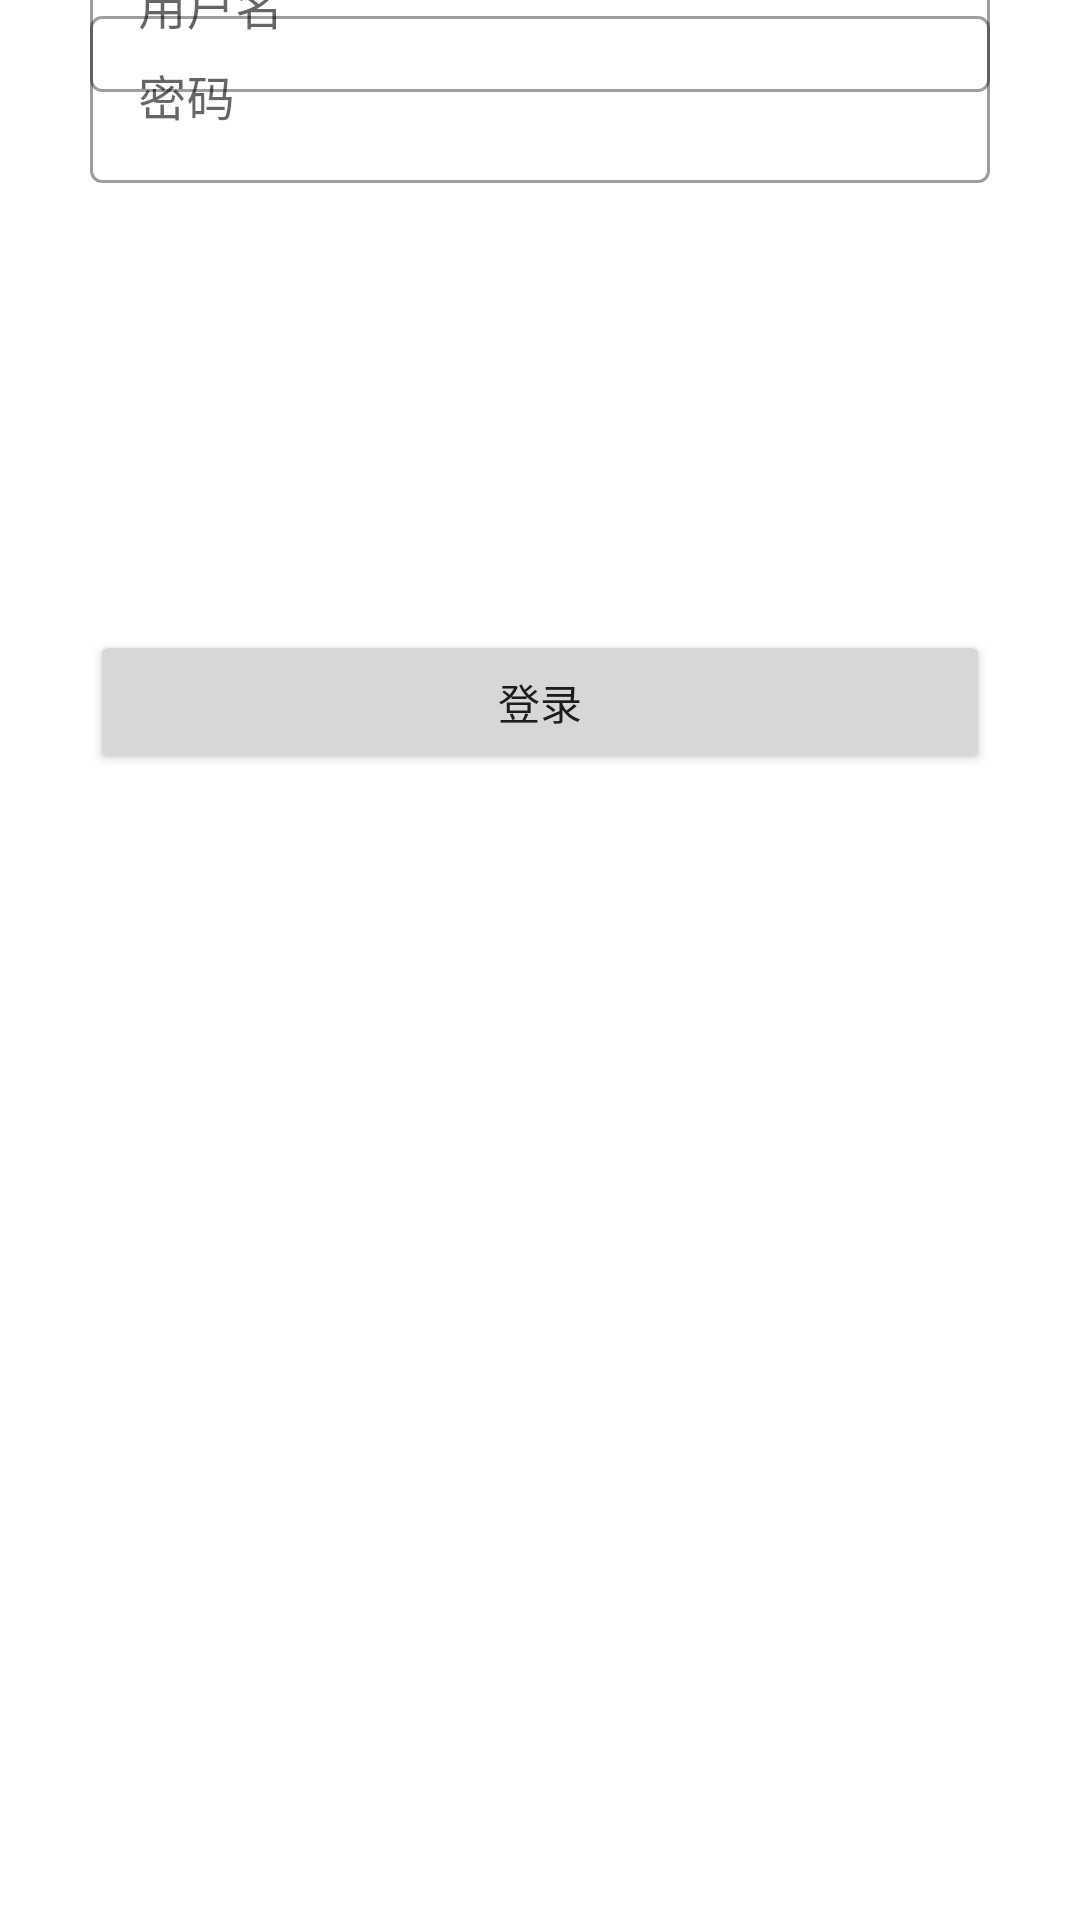

The Android layout XML behind this screen, and the referenced resources:
<!-- AndroidManifest.xml: application theme Theme.Hash -->
<!-- res/layout/activity_sign_up.xml -->
<?xml version="1.0" encoding="utf-8"?>
<androidx.constraintlayout.widget.ConstraintLayout xmlns:android="http://schemas.android.com/apk/res/android"
    xmlns:app="http://schemas.android.com/apk/res-auto"
    xmlns:tools="http://schemas.android.com/tools"
    android:layout_width="match_parent"
    android:layout_height="match_parent"
    tools:context=".myself.activities.SignInActivity">

    <Button
        android:id="@+id/sign_up_button"
        android:layout_width="0dp"
        android:layout_height="wrap_content"
        android:layout_marginStart="30dp"
        android:layout_marginEnd="30dp"
        android:text="登录"
        app:layout_constraintBottom_toBottomOf="parent"
        app:layout_constraintEnd_toEndOf="parent"
        app:layout_constraintHorizontal_bias="1.0"
        app:layout_constraintStart_toStartOf="parent"
        app:layout_constraintTop_toTopOf="parent"
        app:layout_constraintVertical_bias="0.355" />

    <com.google.android.material.textfield.TextInputLayout
        android:id="@+id/up_username_layout"
        style="@style/Widget.MaterialComponents.TextInputLayout.OutlinedBox"
        android:layout_width="0dp"
        android:layout_height="wrap_content"
        android:layout_marginStart="30dp"
        android:layout_marginEnd="30dp"
        app:layout_constraintBottom_toTopOf="@+id/up_password_layout"
        app:layout_constraintEnd_toEndOf="parent"
        app:layout_constraintStart_toStartOf="parent"
        app:layout_constraintTop_toTopOf="parent"
        android:hint="用户名">

        <com.google.android.material.textfield.TextInputEditText
            android:id="@+id/up_username_edit"
            android:layout_width="match_parent"
            android:layout_height="wrap_content"
            />
    </com.google.android.material.textfield.TextInputLayout>

    <com.google.android.material.textfield.TextInputLayout
        android:id="@+id/up_password_layout"
        style="@style/Widget.MaterialComponents.TextInputLayout.OutlinedBox"
        android:hint="密码"
        android:layout_width="0dp"
        android:layout_height="wrap_content"
        android:layout_marginStart="30dp"
        android:layout_marginEnd="30dp"
        app:layout_constraintBottom_toTopOf="@+id/sign_in_button"
        app:layout_constraintEnd_toEndOf="parent"
        app:layout_constraintStart_toStartOf="parent"
        app:layout_constraintTop_toTopOf="parent">

        <com.google.android.material.textfield.TextInputEditText
            android:id="@+id/up_password_edit"
            android:layout_width="match_parent"
            android:layout_height="wrap_content" />
    </com.google.android.material.textfield.TextInputLayout>

</androidx.constraintlayout.widget.ConstraintLayout>
<!-- resources referenced by this layout -->
<resources>
  <style name="Theme.Hash" parent="Theme.MaterialComponents.DayNight.NoActionBar">
          
          <item name="colorPrimary">@color/my_blue_2</item>
          <item name="colorPrimaryVariant">@color/my_light_light_grey</item>
          <item name="colorOnPrimary">@color/black</item>
          
          <item name="colorSecondary">@color/teal_200</item>
          <item name="colorSecondaryVariant">@color/teal_700</item>
          <item name="colorOnSecondary">@color/black</item>
          
          <item name="android:statusBarColor" tools:targetApi="l">?attr/colorPrimaryVariant</item>
          
          <item name="android:windowLightStatusBar">true</item>
      </style>
  <!-- not gathered from this repository: default colours our renderer supplied (Android Studio template values) -->
  <color name="teal_200">#FF03DAC5</color>
  <color name="teal_700">#FF018786</color>
  <color name="black">#FF000000</color>
</resources>
